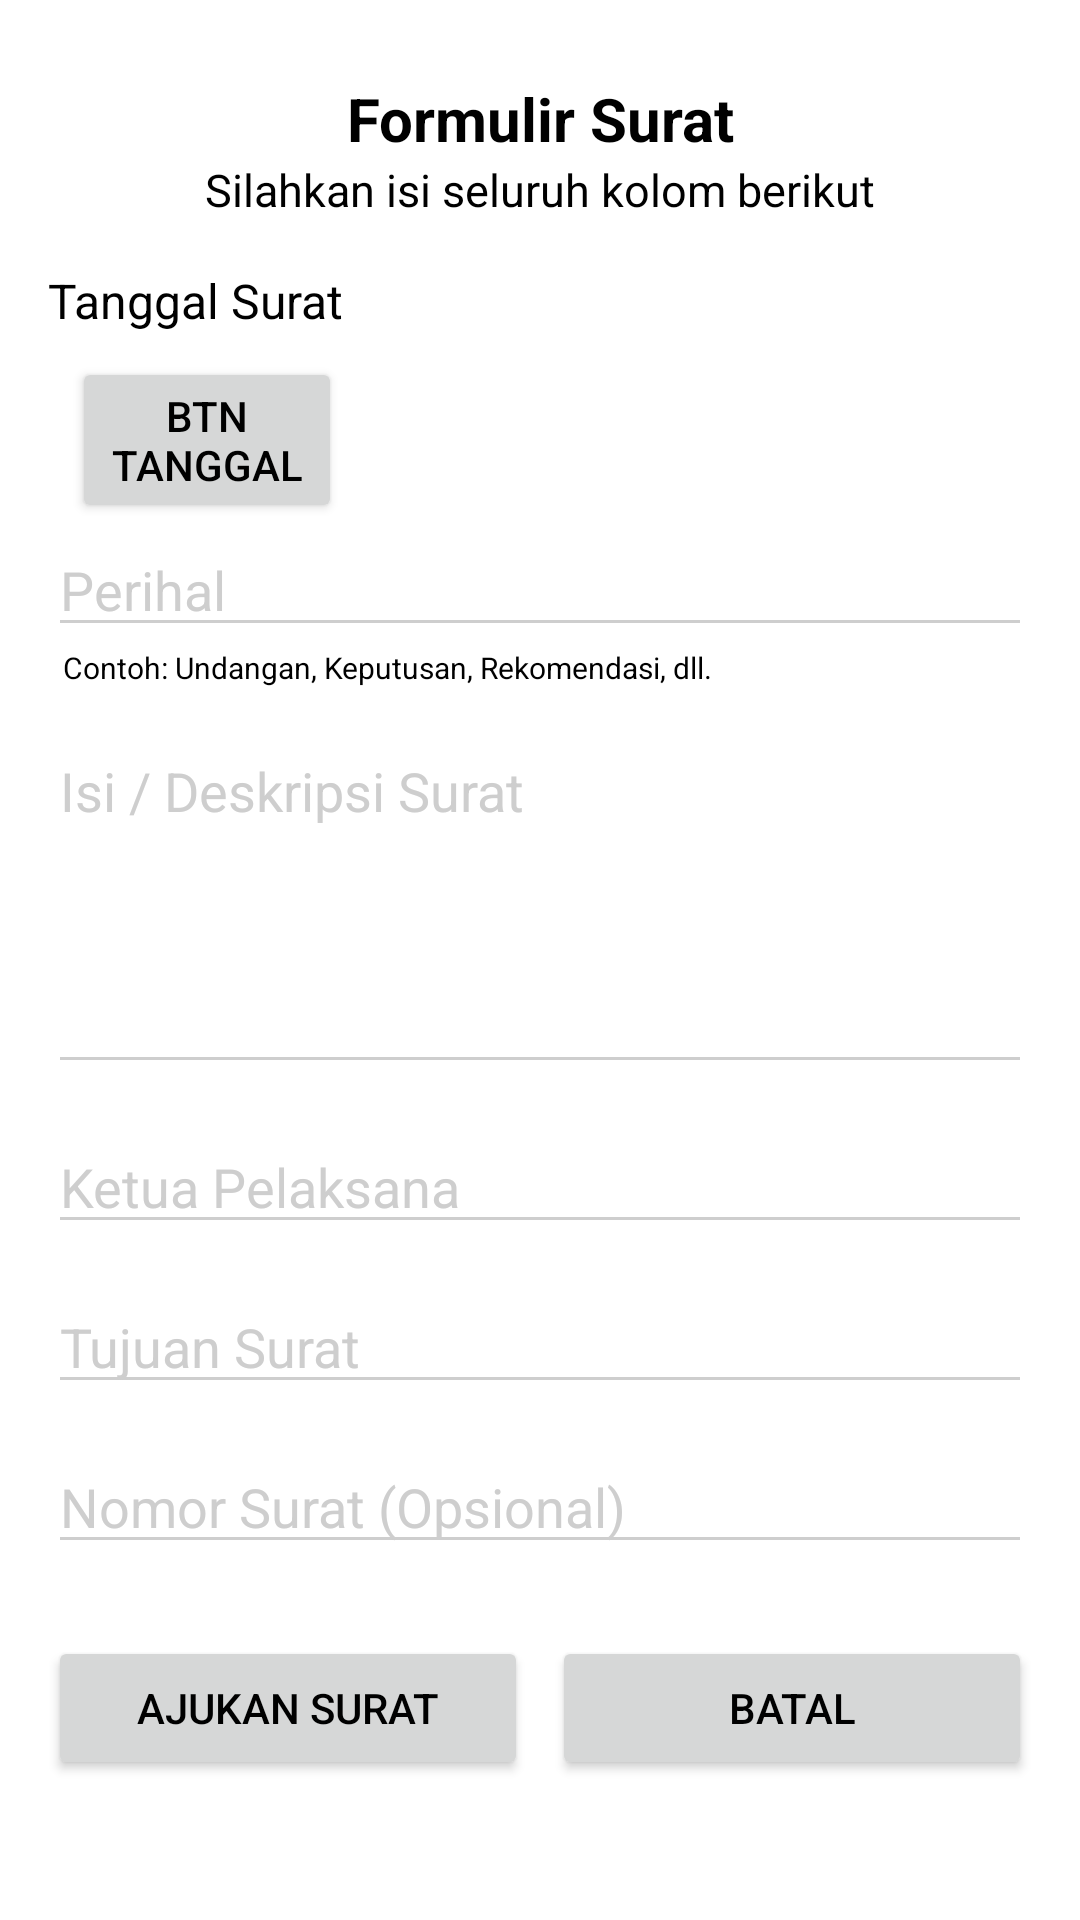

Here is an Android app screen rendered from its layout file. Give the layout XML and the strings, colors and styles it references.
<!-- AndroidManifest.xml: application theme Theme.LoginAndSignUp -->
<!-- res/layout/form_surat.xml -->
<?xml version="1.0" encoding="utf-8"?>
<ScrollView xmlns:android="http://schemas.android.com/apk/res/android"
    android:layout_width="match_parent"
    android:layout_height="match_parent">

    <LinearLayout
        android:layout_width="match_parent"
        android:layout_height="wrap_content"
        android:orientation="vertical"
        android:padding="16dp">

        
        <TextView
            android:layout_width="match_parent"
            android:layout_height="wrap_content"
            android:paddingTop="10dp"
            android:text="Formulir Surat"
            android:textSize="20sp"
            android:textStyle="bold"
            android:gravity="center"/>

        <TextView
            android:layout_width="match_parent"
            android:layout_height="wrap_content"
            android:text="Silahkan isi seluruh kolom berikut"
            android:textSize="15sp"
            android:textStyle="normal"
            android:gravity="center"
            android:paddingBottom="16dp" />

        

        <TextView
            android:layout_width="wrap_content"
            android:layout_height="wrap_content"
            android:text="Tanggal Surat"
            android:textStyle="normal"
            android:textSize="16sp"
            android:layout_marginBottom="8dp" />

        <Button
            android:id="@+id/btnTanggal"
            android:layout_width="90dp"
            android:layout_height="wrap_content"
            android:layout_marginStart="8dp"
            android:layout_weight="1"
            android:text="Btn Tanggal" />


        


        <EditText
            android:id="@+id/etPerihalSurat"
            android:layout_width="match_parent"
            android:layout_height="wrap_content"
            android:hint="Perihal"
            android:inputType="textCapSentences" />

        <TextView
            android:layout_width="match_parent"
            android:layout_height="wrap_content"
            android:text="Contoh: Undangan, Keputusan, Rekomendasi, dll."
            android:textSize="10sp"
            android:textStyle="normal"
            android:paddingStart="5dp"/>

        
        <EditText
            android:id="@+id/etIsiSurat"
            android:layout_width="match_parent"
            android:layout_height="120dp"
            android:hint="Isi / Deskripsi Surat"
            android:gravity="top"
            android:inputType="textMultiLine"
            android:layout_marginTop="12dp" />

        
        <EditText
            android:id="@+id/etKetua"
            android:layout_width="match_parent"
            android:layout_height="wrap_content"
            android:hint="Ketua Pelaksana"
            android:layout_marginTop="12dp" />

        
        <EditText
            android:id="@+id/etTujuan"
            android:layout_width="match_parent"
            android:layout_height="wrap_content"
            android:hint="Tujuan Surat"
            android:layout_marginTop="12dp" />

        
        <EditText
            android:id="@+id/etNomorSurat"
            android:layout_width="match_parent"
            android:layout_height="wrap_content"
            android:hint="Nomor Surat (Opsional)"
            android:layout_marginTop="12dp" />

        
        <LinearLayout
            android:layout_width="match_parent"
            android:layout_height="wrap_content"
            android:orientation="horizontal"
            android:layout_marginTop="24dp">

            <Button
                android:id="@+id/btnSubmit"
                android:layout_width="0dp"
                android:layout_weight="1"
                android:layout_height="wrap_content"
                android:text="Ajukan Surat" />

            <Button
                android:id="@+id/btnBatal"
                android:layout_width="0dp"
                android:layout_weight="1"
                android:layout_height="wrap_content"
                android:text="Batal"
                android:layout_marginStart="8dp" />
        </LinearLayout>

    </LinearLayout>
</ScrollView>
<!-- resources referenced by this layout -->
<resources>
  <style name="Theme.LoginAndSignUp" parent="Theme.MaterialComponents.DayNight.NoActionBar">
          
          <item name="colorPrimary">@color/purple_500</item>
          <item name="colorPrimaryVariant">@color/purple_700</item>
          <item name="colorOnPrimary">@color/white</item>
          
          <item name="colorSecondary">@color/teal_200</item>
          <item name="colorSecondaryVariant">@color/teal_700</item>
          <item name="colorOnSecondary">@color/black</item>
          
          <item name="android:statusBarColor" tools:targetApi="l">@color/yellow</item>
          
          <item name="android:windowBackground">@color/cardview_light_background</item>
          <item name="android:textColorHint">@color/Grey</item> 
          <item name="android:textColor">@color/black</item> 
          <item name="android:editTextColor">@color/black</item> 
          <item name="colorControlNormal">@color/Grey</item> 
          <item name="colorControlActivated">@color/Grey</item> 
  
  
  
      </style>
  <color name="purple_500">#FF6200EE</color>
  <color name="purple_700">#FF3700B3</color>
  <color name="white">#FFFFFFFF</color>
  <color name="teal_200">#FF03DAC5</color>
  <color name="teal_700">#FF018786</color>
  <color name="black">#FF000000</color>
  <color name="yellow">#FFC801</color>
  <color name="Grey">#CECECE</color>
</resources>
